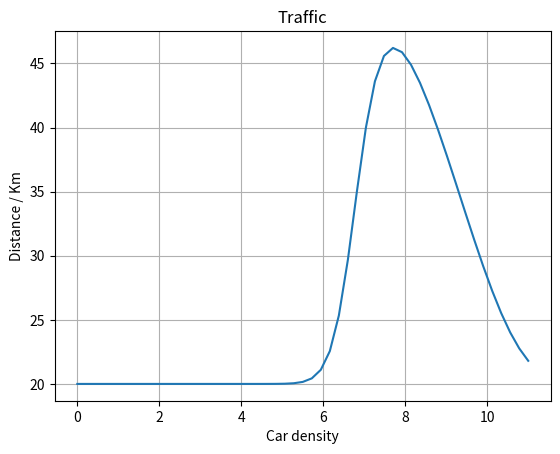

Python code for this plot:
import matplotlib.pyplot as plt
import numpy as np

vmax=136.
L=11.
rhomax=250.
nx=51
deltaT=0.001
deltaX=L/(nx-1)      # or L/nx
steps=np.arange(0,51,1)

x=np.linspace(0,L,nx)
rho0=np.ones(nx)*20
rho0[10:20]=50

for j in steps[1:]:
    copy=np.copy(rho0)
    #for n in np.arange(1,nx-1,1)
    #rho0[n]= (vmax/rhomax*2*copy[n]*(copy[n]-copy[n-1])/deltaX - vmax*(copy[n]-copy[n-1])/deltaX) * deltaT + \
    #            copy[n]
    rho0[1:]= (vmax/rhomax*2*copy[1:]*(copy[1:]-copy[:-1])/deltaX-vmax*(copy[1:]-copy[:-1])/deltaX)*deltaT+copy[1:]

rho0[0]=20


print(np.max(rho0))
print(np.mean(rho0))
plt.plot(x,rho0)
plt.ylabel('Distance / Km')
plt.xlabel('Car density')
plt.title('Traffic')
plt.grid(True)
plt.show()



